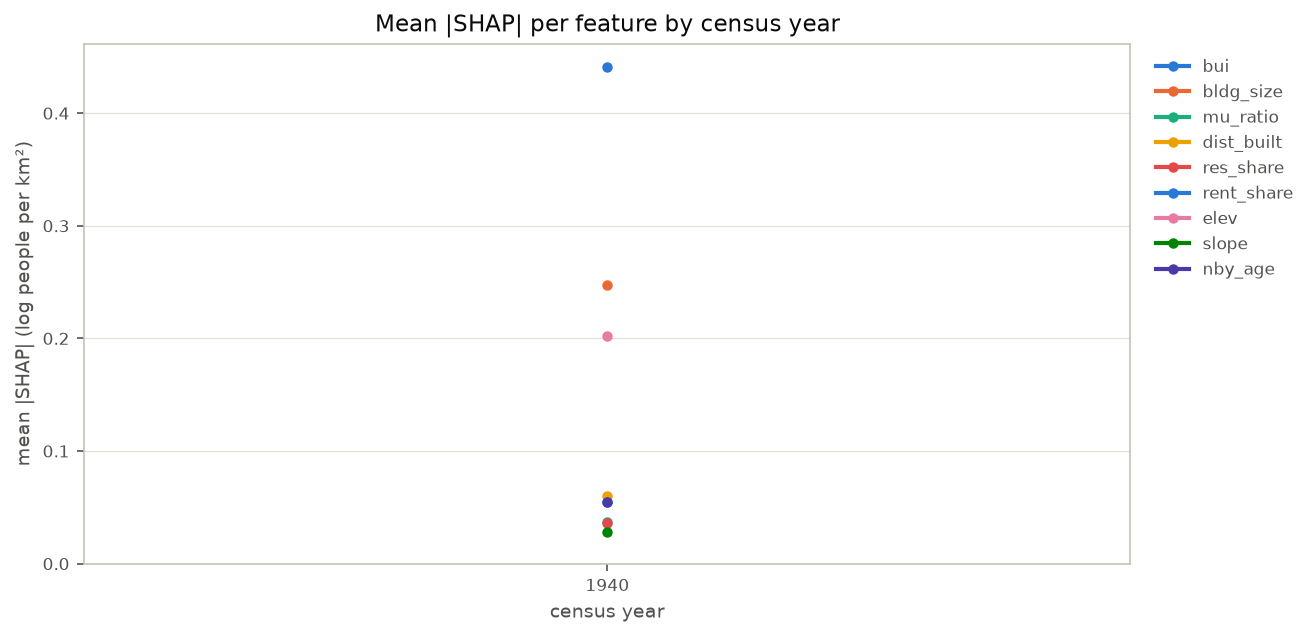

Data behind this chart, as committed beside it:
year, bui, bldg_size, mu_ratio, dist_built, res_share, rent_share, elev, slope, nby_age
1940, 0.4408, 0.2475, 0.03694, 0.05989, 0.03621, 0.05472, 0.2024, 0.02807, 0.05464
